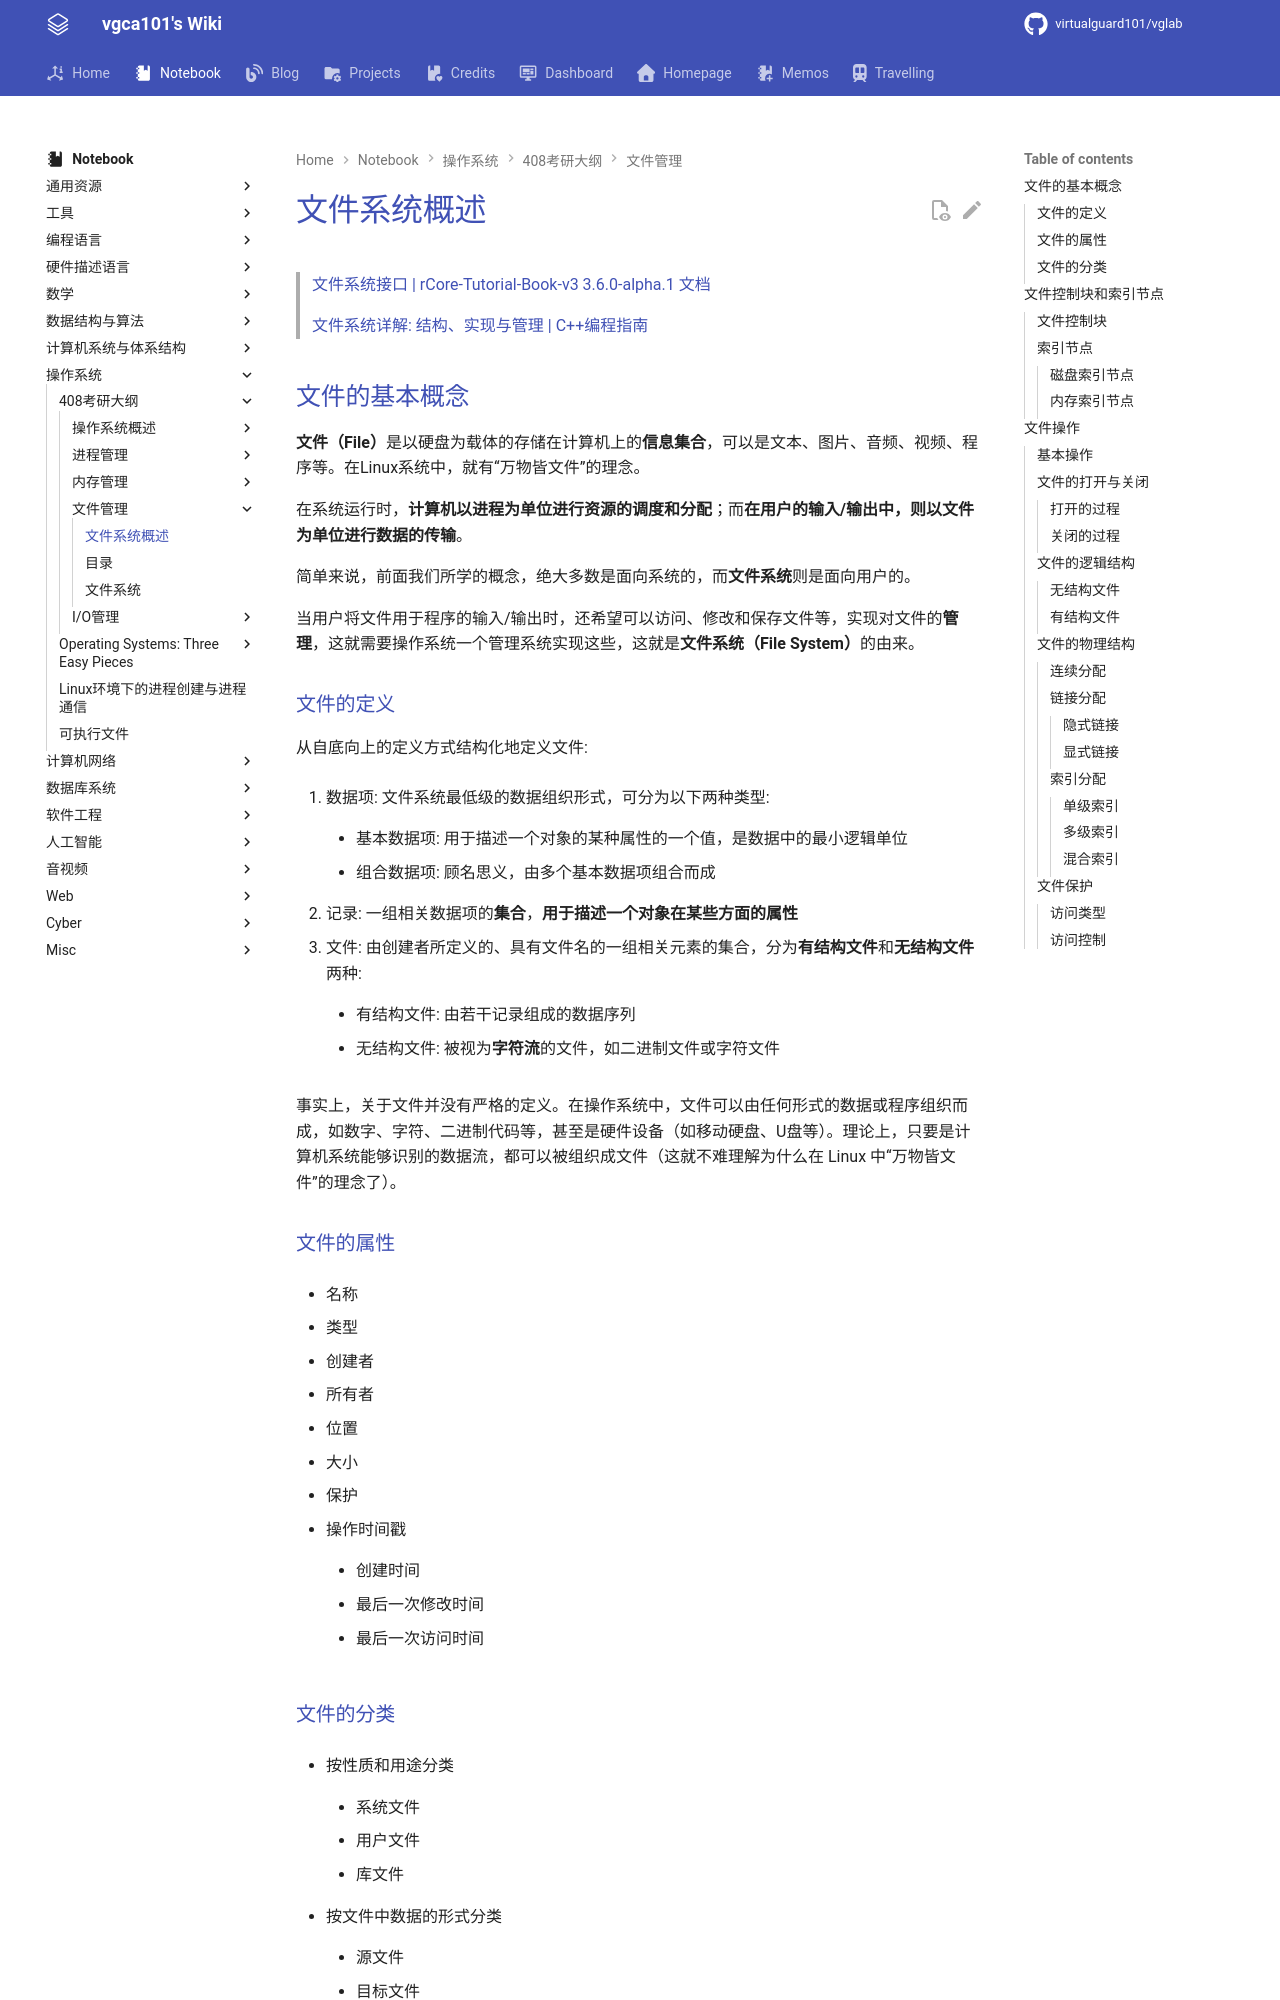

repository: virtualguard101/wiki · page: note/os/408/文件系统概述/index.html · generator: mkdocs

---
date: 2025-11-13 11:30:39
title: 文件系统概述
permalink:
publish: true
tags:
  - 操作系统
  - 考研408
---

# 文件系统概述

>[文件系统接口 | rCore-Tutorial-Book-v3 3.6.0-alpha.1 文档](https://rcore-os.cn/rCore-Tutorial-Book-v3/chapter6/1fs-interface.html)
>
>[文件系统详解: 结构、实现与管理 | C++编程指南](https://chengxumiaodaren.com/docs/operate-system/file-system/)

## 文件的基本概念

**文件（File）**是以硬盘为载体的存储在计算机上的**信息集合**，可以是文本、图片、音频、视频、程序等。在Linux系统中，就有“万物皆文件”的理念。

在系统运行时，**计算机以进程为单位进行资源的调度和分配**；而**在用户的输入/输出中，则以文件为单位进行数据的传输**。

简单来说，前面我们所学的概念，绝大多数是面向系统的，而**文件系统**则是面向用户的。

当用户将文件用于程序的输入/输出时，还希望可以访问、修改和保存文件等，实现对文件的**管理**，这就需要操作系统一个管理系统实现这些，这就是**文件系统（File System）**的由来。

### 文件的定义

从自底向上的定义方式结构化地定义文件:

1. 数据项: 文件系统最低级的数据组织形式，可分为以下两种类型:

    - 基本数据项: 用于描述一个对象的某种属性的一个值，是数据中的最小逻辑单位

    - 组合数据项: 顾名思义，由多个基本数据项组合而成

2. 记录: 一组相关数据项的**集合**，**用于描述一个对象在某些方面的属性**

3. 文件: 由创建者所定义的、具有文件名的一组相关元素的集合，分为**有结构文件**和**无结构文件**两种:

    - 有结构文件: 由若干记录组成的数据序列

    - 无结构文件: 被视为**字符流**的文件，如二进制文件或字符文件

事实上，关于文件并没有严格的定义。在操作系统中，文件可以由任何形式的数据或程序组织而成，如数字、字符、二进制代码等，甚至是硬件设备（如移动硬盘、U盘等）。理论上，只要是计算机系统能够识别的数据流，都可以被组织成文件（这就不难理解为什么在 Linux 中“万物皆文件”的理念了）。

### 文件的属性

- 名称

- 类型

- 创建者

- 所有者

- 位置

- 大小

- 保护

- 操作时间戳

    - 创建时间

    - 最后一次修改时间

    - 最后一次访问时间

### 文件的分类

- 按性质和用途分类

    - 系统文件

    - 用户文件

    - 库文件

- 按文件中数据的形式分类

    - 源文件

    - 目标文件

    - 可执行文件

- 按存取控制属性分类

    - 可执行文件

    - 只读文件

    - 可读/写文件

- 按组织形式和处理方式分类

    - 普通文件

    - 目录文件

    - 特殊文件
